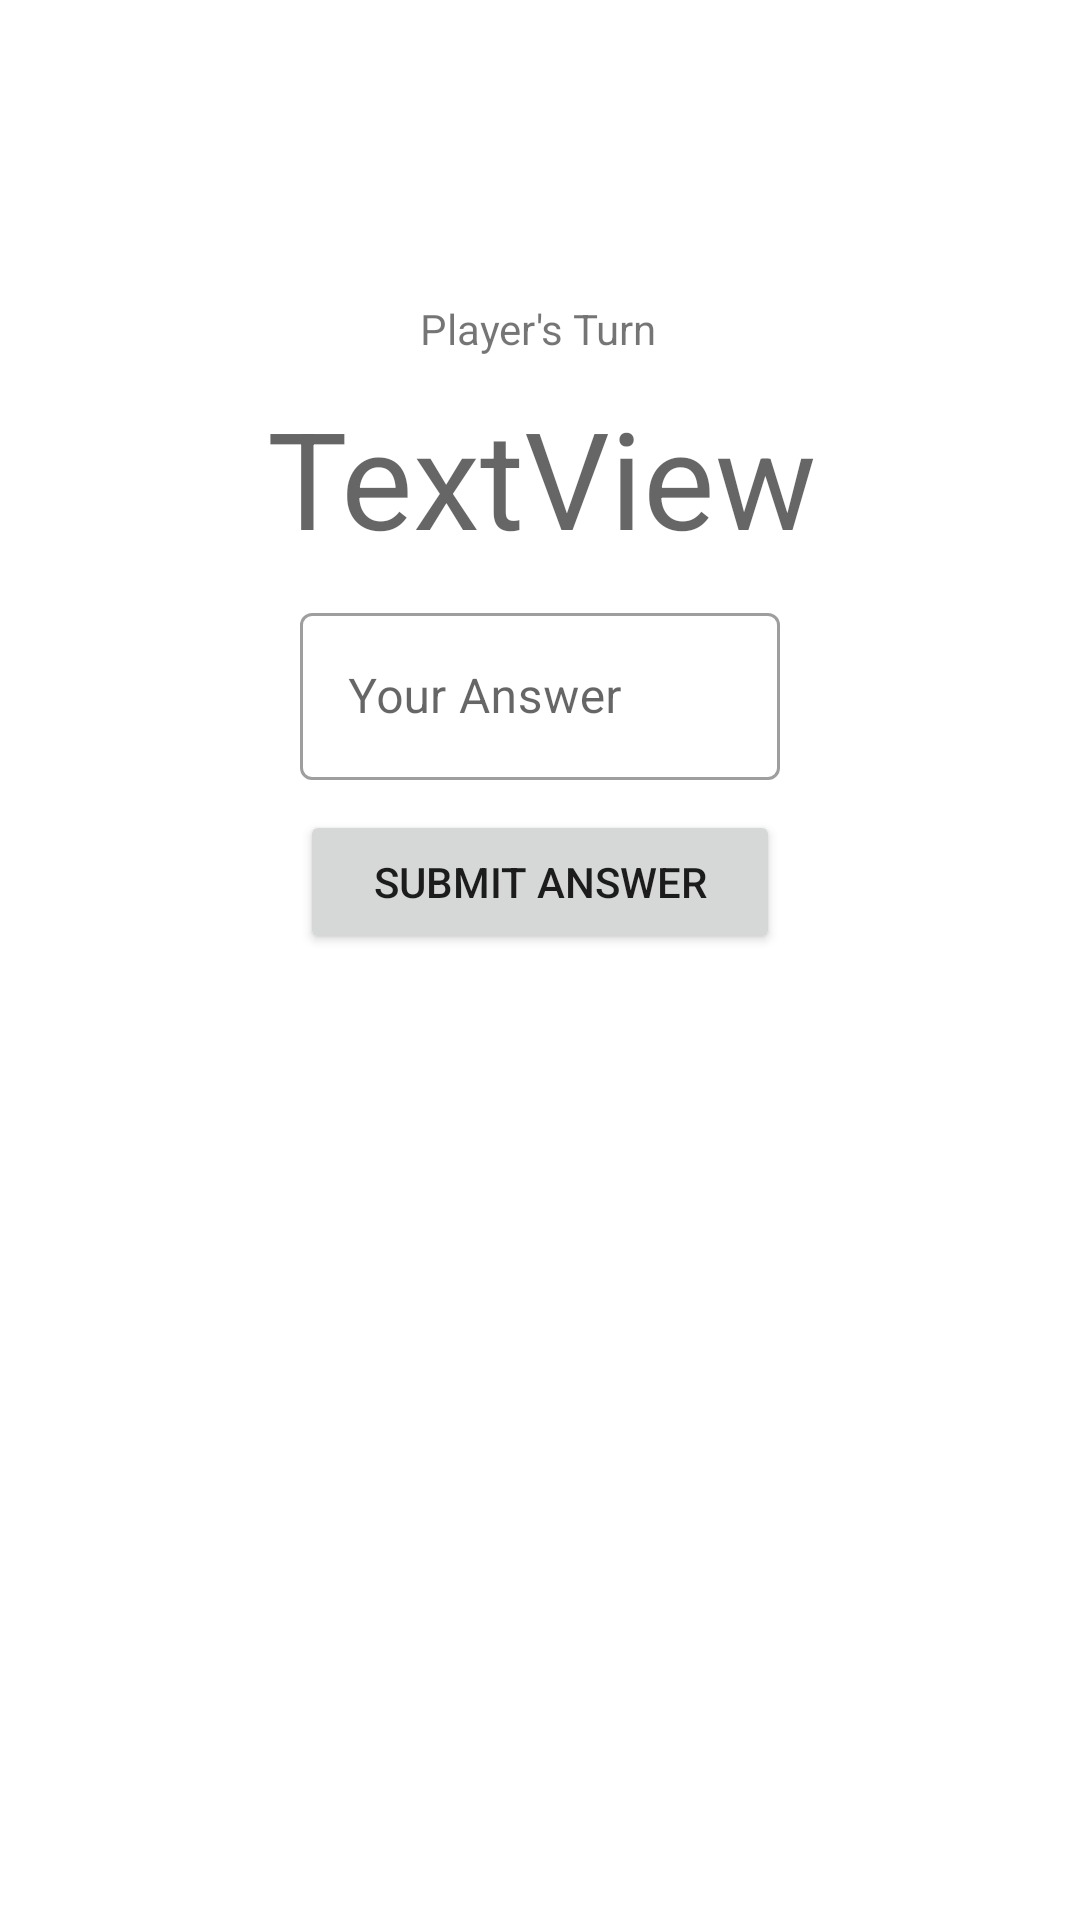

Write the Android layout XML for this screen, with the resource values it uses.
<!-- AndroidManifest.xml: application theme Theme.PRANMPWeek2 -->
<!-- res/layout/fragment_main.xml -->
<?xml version="1.0" encoding="utf-8"?>
<FrameLayout xmlns:android="http://schemas.android.com/apk/res/android"
    xmlns:app="http://schemas.android.com/apk/res-auto"
    xmlns:tools="http://schemas.android.com/tools"
    android:layout_width="match_parent"
    android:layout_height="match_parent"
    tools:context=".MainFragment">

    <androidx.constraintlayout.widget.ConstraintLayout
        android:layout_width="match_parent"
        android:layout_height="match_parent">

        <TextView
            android:id="@+id/txtTurn"
            android:layout_width="wrap_content"
            android:layout_height="wrap_content"
            android:layout_marginStart="165dp"
            android:layout_marginTop="100dp"
            android:layout_marginEnd="166dp"
            android:text="Player's Turn"
            app:layout_constraintEnd_toEndOf="parent"
            app:layout_constraintStart_toStartOf="parent"
            app:layout_constraintTop_toTopOf="parent" />

        <TextView
            android:id="@+id/txtQuestion"
            android:layout_width="wrap_content"
            android:layout_height="wrap_content"
            android:layout_marginStart="114dp"
            android:layout_marginTop="10dp"
            android:layout_marginEnd="113dp"
            android:text="TextView"
            android:textAppearance="@style/TextAppearance.AppCompat.Display2"
            app:layout_constraintEnd_toEndOf="parent"
            app:layout_constraintStart_toStartOf="parent"
            app:layout_constraintTop_toBottomOf="@+id/txtTurn" />

        <com.google.android.material.textfield.TextInputLayout
            android:id="@+id/inputAnswer"
            style="@style/Widget.MaterialComponents.TextInputLayout.OutlinedBox"
            android:layout_width="0dp"
            android:layout_height="wrap_content"
            android:layout_marginStart="100dp"
            android:layout_marginTop="10dp"
            android:layout_marginEnd="100dp"
            android:hint="Your Answer"
            app:hintAnimationEnabled="true"
            app:hintEnabled="true"
            app:layout_constraintEnd_toEndOf="parent"
            app:layout_constraintStart_toStartOf="parent"
            app:layout_constraintTop_toBottomOf="@+id/txtQuestion">

            <com.google.android.material.textfield.TextInputEditText
                android:id="@+id/txtAnswer"
                android:layout_width="match_parent"
                android:layout_height="wrap_content" />
        </com.google.android.material.textfield.TextInputLayout>

        <Button
            android:id="@+id/btnSubmit"
            android:layout_width="0dp"
            android:layout_height="wrap_content"
            android:layout_marginStart="100dp"
            android:layout_marginTop="10dp"
            android:layout_marginEnd="100dp"
            android:text="Submit Answer"
            app:layout_constraintEnd_toEndOf="parent"
            app:layout_constraintStart_toStartOf="parent"
            app:layout_constraintTop_toBottomOf="@+id/inputAnswer" />

    </androidx.constraintlayout.widget.ConstraintLayout>
</FrameLayout>
<!-- resources referenced by this layout -->
<resources>
  <style name="Theme.PRANMPWeek2" parent="Theme.MaterialComponents.DayNight.DarkActionBar">
          
          <item name="colorPrimary">@color/purple_500</item>
          <item name="colorPrimaryVariant">@color/purple_700</item>
          <item name="colorOnPrimary">@color/white</item>
          
          <item name="colorSecondary">@color/teal_200</item>
          <item name="colorSecondaryVariant">@color/teal_700</item>
          <item name="colorOnSecondary">@color/black</item>
          
          <item name="android:statusBarColor">?attr/colorPrimaryVariant</item>
          
      </style>
  <!-- not gathered from this repository: default colours our renderer supplied (Android Studio template values) -->
  <color name="purple_500">#FF6200EE</color>
  <color name="purple_700">#FF3700B3</color>
  <color name="teal_200">#FF03DAC5</color>
  <color name="teal_700">#FF018786</color>
  <color name="black">#FF000000</color>
  <color name="white">#FFFFFFFF</color>
</resources>
